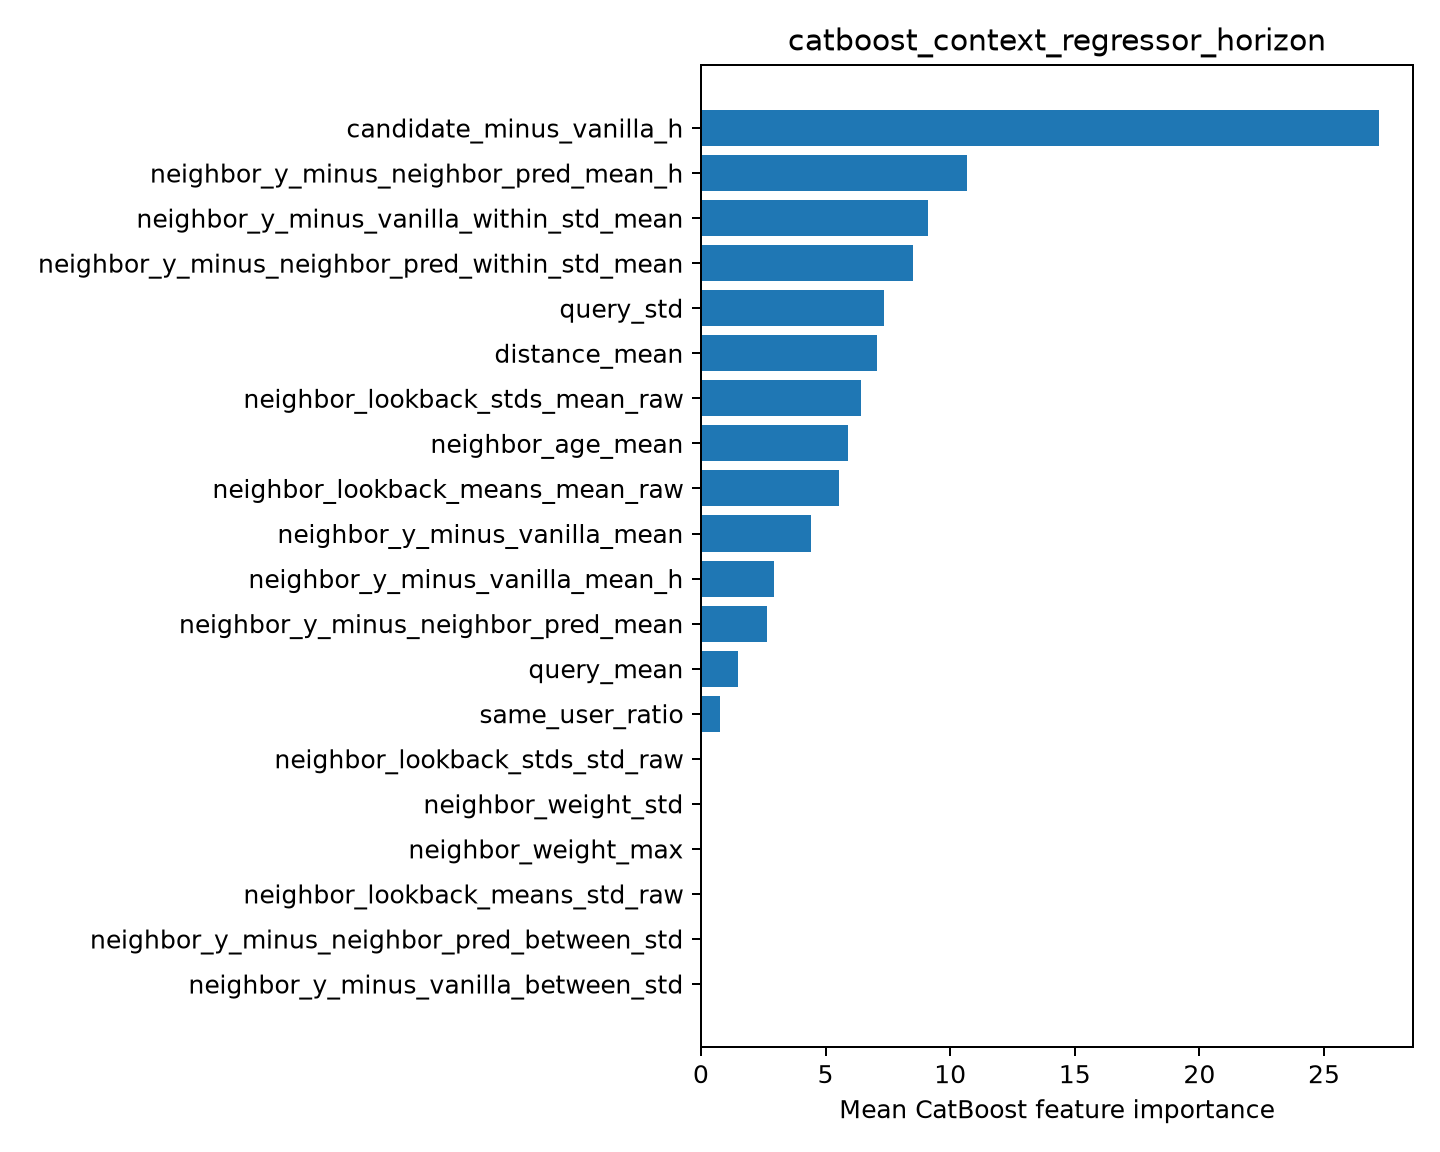

The file beside this chart, header and first rows:
feature, importance
candidate_minus_vanilla_h, 27.21
neighbor_y_minus_neighbor_pred_mean_h, 10.66
neighbor_y_minus_vanilla_within_std_mean, 9.104
neighbor_y_minus_neighbor_pred_within_st…, 8.521
query_std, 7.34
distance_mean, 7.059
neighbor_lookback_stds_mean_raw, 6.418
neighbor_age_mean, 5.901
neighbor_lookback_means_mean_raw, 5.522
neighbor_y_minus_vanilla_mean, 4.413
neighbor_y_minus_vanilla_mean_h, 2.951
neighbor_y_minus_neighbor_pred_mean, 2.64
query_mean, 1.476
same_user_ratio, 0.7843
neighbor_lookback_stds_std_raw, 0.0
neighbor_weight_std, 0.0
neighbor_weight_max, 0.0
neighbor_lookback_means_std_raw, 0.0
neighbor_y_minus_neighbor_pred_between_s…, 0.0
neighbor_y_minus_vanilla_between_std, 0.0
